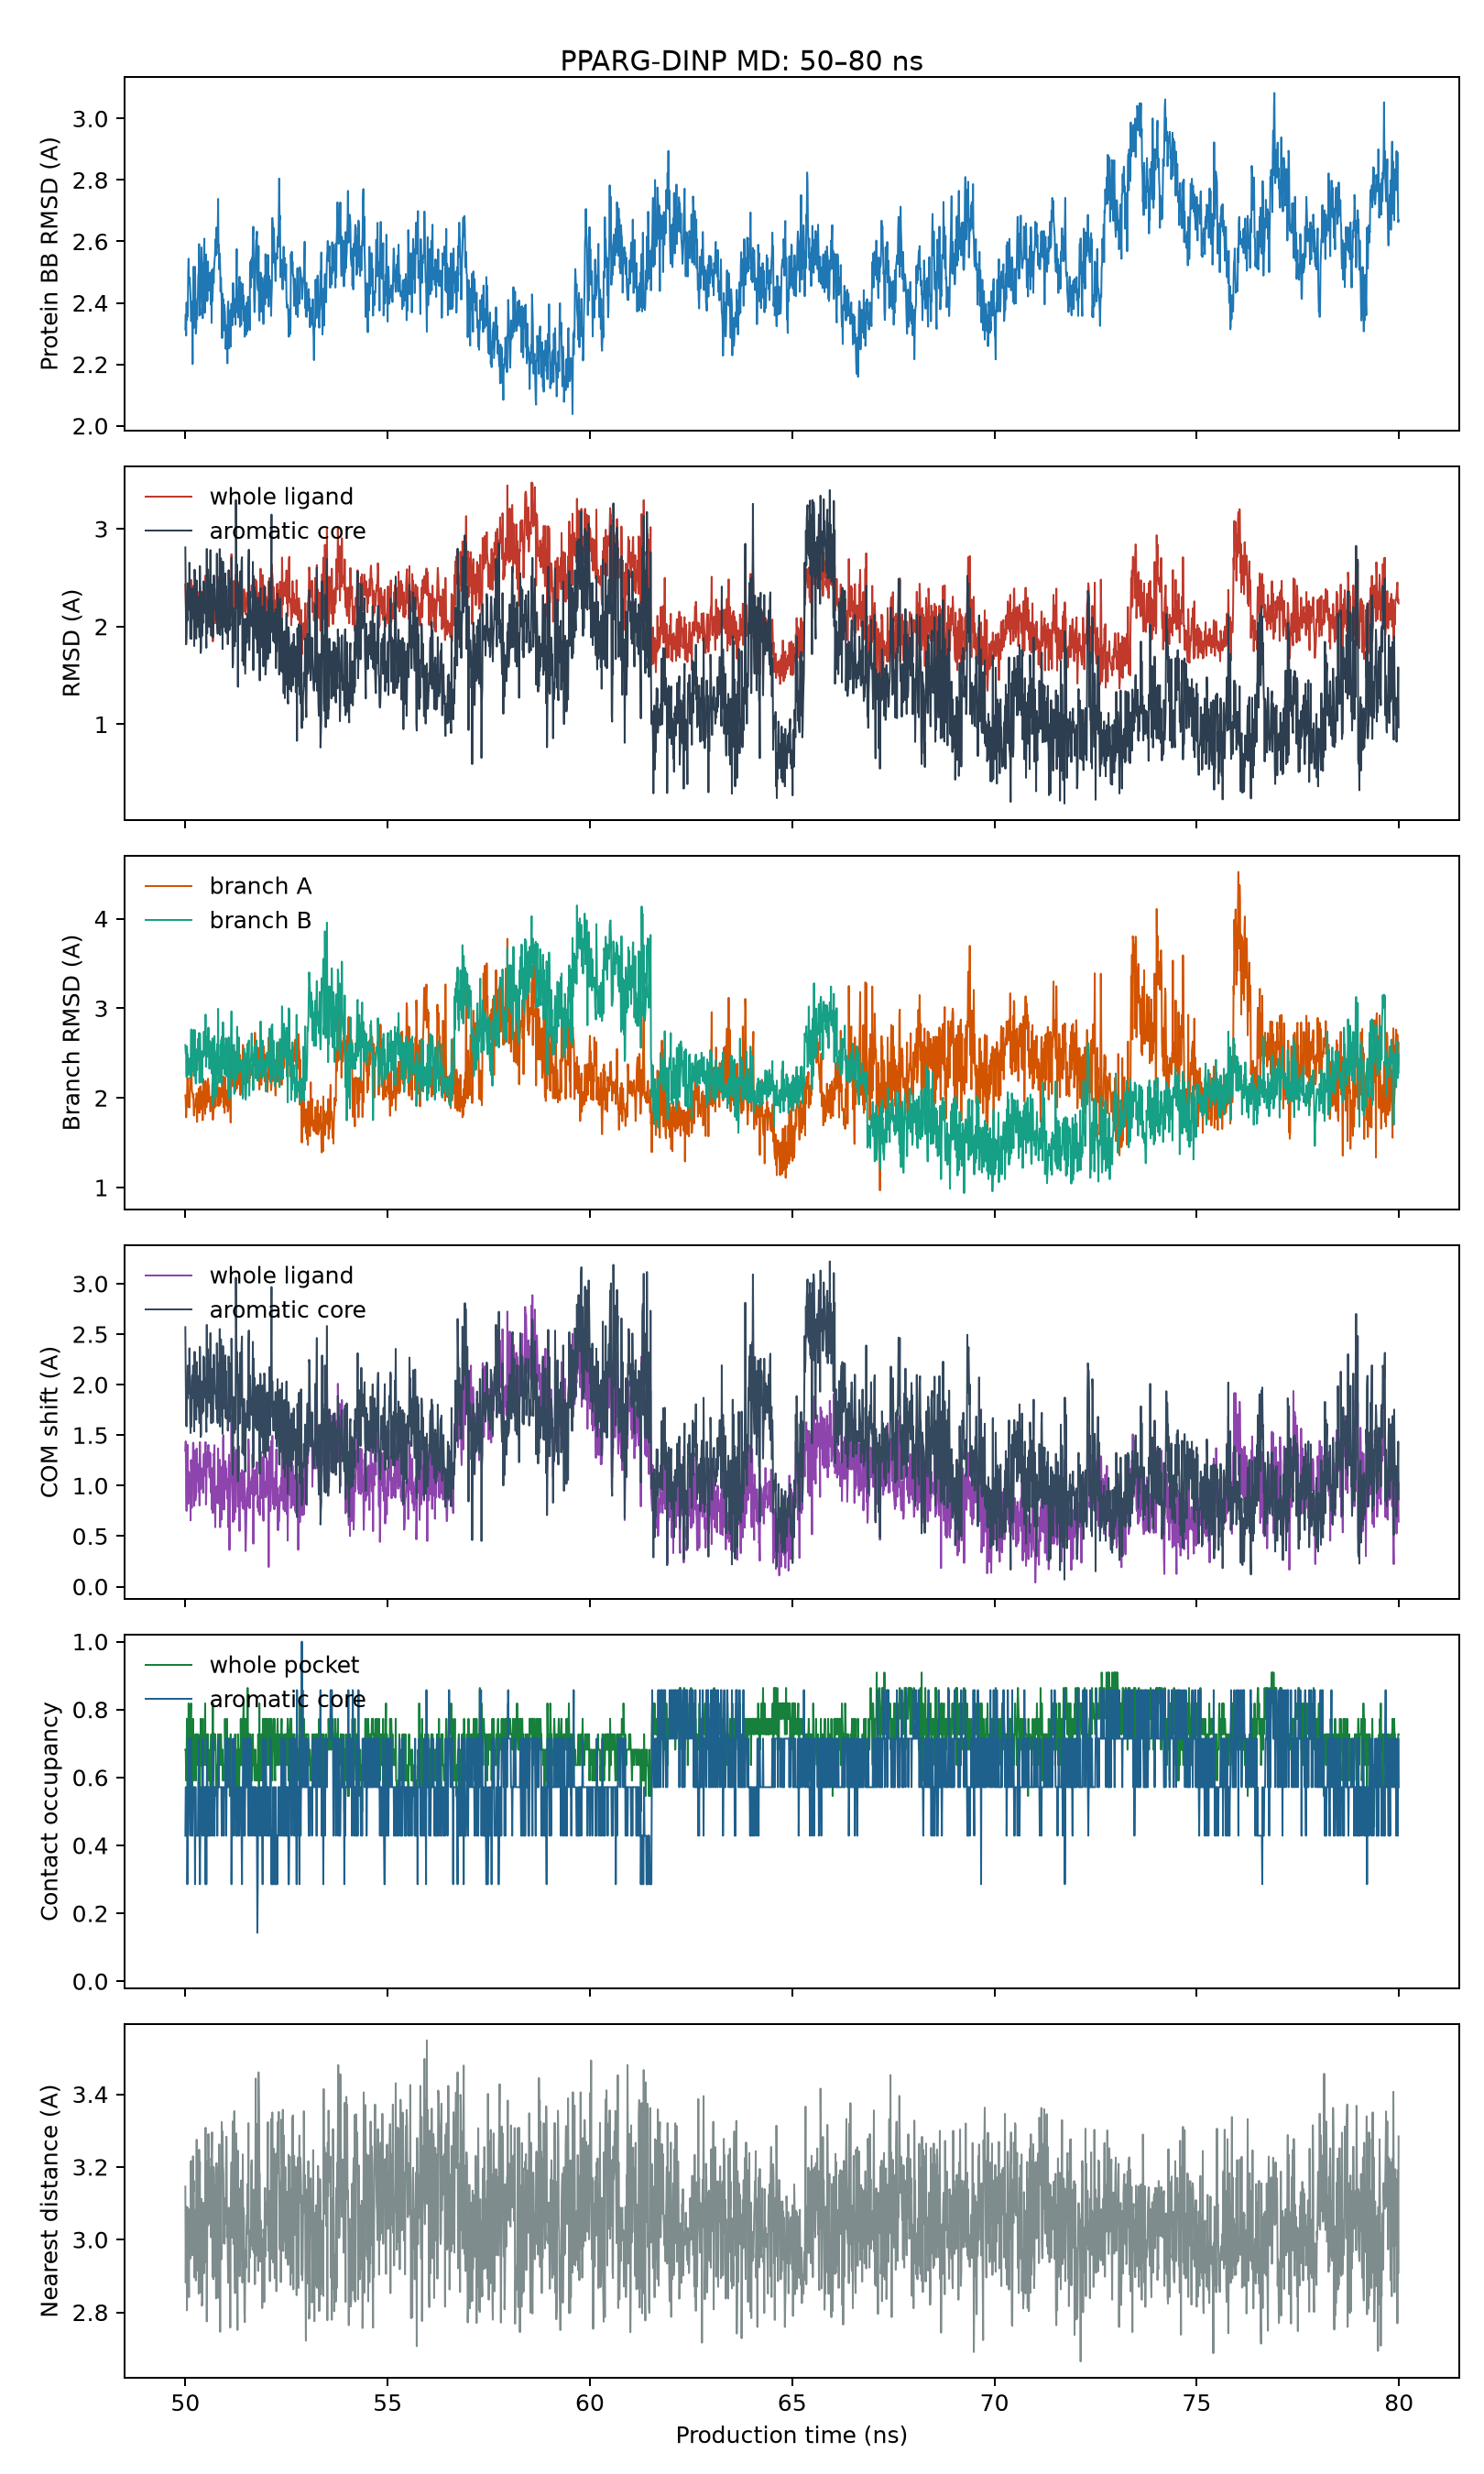

The data file committed next to this chart (first rows):
frame, time_ps, protein_backbone_rmsd_A, whole_ligand_rmsd_A, ligand_heavy_rmsd_A, core_rmsd_A, branch_A_rmsd_A, branch_B_rmsd_A, ligand_com_displacement_A, core_com_displacement_A, pocket_contact_retention, core_contact_occupancy, nearest_pocket_distance_A
4999, 50000, 2.314, 2.431, 2.431, 2.81, 2.028, 2.59, 1.345, 2.569, 0.6818, 0.4286, 3.146
5000, 50010, 2.362, 2.258, 2.258, 2.298, 1.97, 2.496, 1.439, 2.095, 0.6818, 0.5714, 2.882
5001, 50020, 2.294, 2.102, 2.102, 1.818, 1.783, 2.493, 0.9647, 1.604, 0.5909, 0.5714, 3.091
5002, 50030, 2.401, 2.043, 2.043, 1.925, 1.894, 2.235, 0.7492, 1.587, 0.6364, 0.4286, 3.012
5003, 50040, 2.345, 2.271, 2.271, 2.162, 1.981, 2.575, 1.171, 1.949, 0.7727, 0.5714, 2.806
5004, 50050, 2.398, 2.299, 2.299, 2.061, 2.225, 2.478, 1.406, 1.859, 0.5455, 0.2857, 3.089
5005, 50060, 2.356, 2.367, 2.367, 2.443, 2.202, 2.484, 1.306, 2.189, 0.5455, 0.4286, 2.922
5006, 50070, 2.495, 2.18, 2.18, 2.421, 1.968, 2.253, 0.8197, 2.122, 0.5909, 0.5714, 2.914
5007, 50080, 2.544, 2.181, 2.181, 2.267, 1.901, 2.389, 1.139, 2.032, 0.8182, 0.7143, 2.93
5008, 50090, 2.462, 2.193, 2.193, 2.172, 1.96, 2.414, 1.009, 1.914, 0.6818, 0.5714, 2.842
5009, 50100, 2.467, 2.285, 2.285, 2.654, 1.893, 2.439, 1.004, 2.36, 0.7273, 0.5714, 3.084
5010, 50110, 2.482, 2.245, 2.245, 2.413, 2.021, 2.366, 0.9025, 2.112, 0.5909, 0.5714, 3.057
5011, 50120, 2.448, 2.217, 2.217, 1.879, 2.229, 2.356, 1.122, 1.632, 0.7273, 0.4286, 3.052
5012, 50130, 2.414, 2.128, 2.128, 1.877, 2.146, 2.225, 0.6556, 1.52, 0.7727, 0.7143, 2.948
5013, 50140, 2.341, 2.476, 2.476, 2.251, 2.28, 2.756, 1.254, 1.973, 0.8182, 0.7143, 3.216
5014, 50150, 2.343, 2.476, 2.476, 1.875, 2.436, 2.764, 1.161, 1.584, 0.6818, 0.5714, 2.997
5015, 50160, 2.404, 2.272, 2.272, 2.393, 2.093, 2.38, 0.7804, 2.029, 0.6364, 0.4286, 3.151
5016, 50170, 2.346, 2.367, 2.367, 2.333, 2.058, 2.655, 1.235, 2.09, 0.5455, 0.4286, 3.173
5017, 50180, 2.201, 2.16, 2.16, 2.087, 2.044, 2.304, 1.019, 1.866, 0.7273, 0.4286, 2.957
5018, 50190, 2.394, 2.357, 2.357, 2.374, 2.005, 2.655, 1.424, 2.188, 0.7727, 0.5714, 3.229
5019, 50200, 2.517, 2.418, 2.418, 2.388, 2.041, 2.757, 1.423, 2.167, 0.6818, 0.5714, 3.132
5020, 50210, 2.318, 2.068, 2.068, 2.185, 1.804, 2.246, 1.083, 1.927, 0.5909, 0.5714, 3.161
5021, 50220, 2.424, 2.047, 2.047, 1.801, 1.805, 2.367, 0.7997, 1.537, 0.6364, 0.5714, 2.896
5022, 50230, 2.481, 2.416, 2.416, 2.582, 1.911, 2.758, 1.346, 2.326, 0.6818, 0.5714, 3.029
5023, 50240, 2.518, 2.16, 2.16, 2.384, 1.909, 2.277, 0.8678, 2.08, 0.6364, 0.2857, 3.082
5024, 50250, 2.396, 2.049, 2.049, 1.951, 1.92, 2.214, 0.8525, 1.707, 0.7273, 0.5714, 3.037
5025, 50260, 2.3, 2.044, 2.044, 1.904, 1.991, 2.16, 0.8765, 1.69, 0.5909, 0.4286, 2.888
5026, 50270, 2.322, 2.072, 2.072, 1.876, 1.896, 2.32, 0.9205, 1.653, 0.7273, 0.4286, 3.145
5027, 50280, 2.401, 2.343, 2.343, 2.472, 2.052, 2.542, 1.367, 2.224, 0.7273, 0.4286, 3.275
5028, 50290, 2.347, 2.033, 2.033, 1.995, 1.733, 2.311, 1.265, 1.787, 0.6818, 0.4286, 3.079
5029, 50300, 2.412, 2.19, 2.19, 2.054, 1.943, 2.472, 1.045, 1.802, 0.6818, 0.4286, 2.915
5030, 50310, 2.415, 2.286, 2.286, 2.305, 1.999, 2.531, 1.162, 2.087, 0.6364, 0.4286, 2.955
5031, 50320, 2.489, 2.277, 2.277, 2.23, 1.842, 2.661, 1.21, 1.942, 0.7273, 0.5714, 3.173
5032, 50330, 2.497, 2.24, 2.24, 2.128, 2.105, 2.418, 0.9376, 1.804, 0.6818, 0.7143, 2.852
5033, 50340, 2.591, 2.357, 2.357, 2.039, 2.093, 2.725, 1.19, 1.75, 0.6364, 0.4286, 3.248
5034, 50350, 2.359, 1.985, 1.985, 1.892, 1.834, 2.169, 0.8028, 1.619, 0.6818, 0.4286, 3.133
5035, 50360, 2.401, 2.413, 2.413, 2.619, 1.931, 2.72, 1.431, 2.375, 0.5455, 0.2857, 3.213
5036, 50370, 2.494, 2.342, 2.342, 2.319, 2.129, 2.548, 1.238, 2.11, 0.6364, 0.4286, 2.855
5037, 50380, 2.522, 2.048, 2.048, 1.73, 1.927, 2.297, 0.9652, 1.481, 0.7727, 0.5714, 2.979
5038, 50390, 2.537, 2.103, 2.103, 1.782, 2.065, 2.282, 1.008, 1.506, 0.6364, 0.5714, 2.888
5039, 50400, 2.581, 2.314, 2.314, 2.355, 2.071, 2.515, 1.172, 2.032, 0.6364, 0.5714, 3.112
5040, 50410, 2.361, 2.001, 2.001, 1.901, 1.867, 2.171, 1.086, 1.711, 0.7273, 0.5714, 2.818
5041, 50420, 2.385, 2.186, 2.186, 2.033, 2.028, 2.402, 1.104, 1.802, 0.7273, 0.4286, 2.827
5042, 50430, 2.35, 2.152, 2.152, 2.068, 1.752, 2.524, 1.095, 1.861, 0.7727, 0.7143, 3.067
5043, 50440, 2.529, 2.28, 2.28, 2.036, 2.212, 2.456, 0.9286, 1.735, 0.6818, 0.4286, 3.098
5044, 50450, 2.514, 2.344, 2.344, 2.463, 2.072, 2.531, 1.29, 2.28, 0.7273, 0.5714, 3.102
5045, 50460, 2.56, 2.379, 2.379, 2.372, 1.96, 2.739, 1.316, 2.122, 0.6364, 0.5714, 2.907
5046, 50470, 2.609, 2.31, 2.31, 2.448, 2.051, 2.478, 1.294, 2.266, 0.7273, 0.5714, 3.048
5047, 50480, 2.368, 2.254, 2.254, 2.191, 1.939, 2.558, 1.098, 1.931, 0.7273, 0.5714, 3
5048, 50490, 2.453, 2.213, 2.213, 2.136, 1.821, 2.579, 1.117, 1.87, 0.8182, 0.5714, 3.002
5049, 50500, 2.516, 2.523, 2.523, 2.255, 2.19, 2.93, 1.431, 2.06, 0.6364, 0.2857, 3.308
5050, 50510, 2.558, 2.162, 2.162, 1.983, 2.053, 2.347, 0.8124, 1.699, 0.6364, 0.5714, 2.938
5051, 50520, 2.519, 2.224, 2.224, 1.782, 1.896, 2.68, 0.9576, 1.532, 0.6364, 0.2857, 3.052
5052, 50530, 2.489, 2.36, 2.36, 2.795, 1.986, 2.465, 1.329, 2.592, 0.6818, 0.5714, 2.775
5053, 50540, 2.406, 2.173, 2.173, 1.93, 1.976, 2.456, 1.185, 1.68, 0.7273, 0.7143, 2.985
5054, 50550, 2.412, 2.36, 2.36, 2.429, 1.949, 2.679, 1.305, 2.216, 0.6818, 0.4286, 3.217
5055, 50560, 2.535, 2.463, 2.463, 2.584, 2.215, 2.631, 1.36, 2.351, 0.7273, 0.4286, 3.039
5056, 50570, 2.444, 2.453, 2.453, 2.349, 2.128, 2.785, 1.403, 2.1, 0.5909, 0.5714, 3.29
5057, 50580, 2.467, 2.351, 2.351, 2.23, 2.139, 2.6, 1.308, 1.971, 0.6364, 0.4286, 3.183
5058, 50590, 2.44, 2.145, 2.145, 1.998, 2.019, 2.331, 1.139, 1.821, 0.5909, 0.4286, 3.225
... 2,940 more rows
